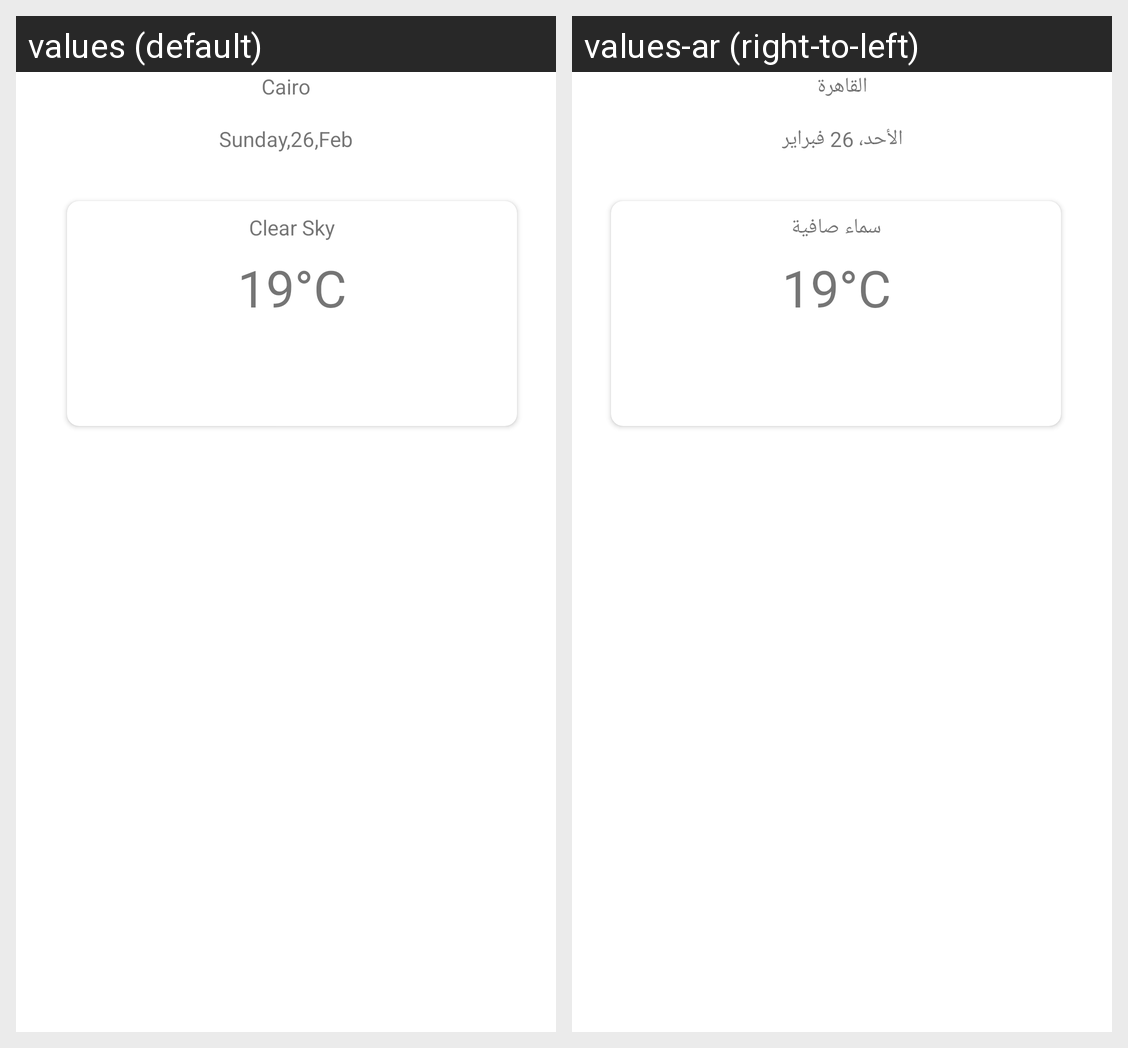

The Android screen above is rendered under two locales of the same app. Produce the string resources it draws, with the default and per-locale values.
Android screen res/layout/fragment_home.xml rendered under 2 locales, left to right: values (default), values-ar (right-to-left). Device: Nexus 5 (rendered at 1080×1920; each locale shown at half size, 540×960, under a caption strip naming it); theme Theme.WetherApp.
Strings drawn on this screen, with the default value and each locale's value (text and hints the layout hard-codes, and strings that could not be matched under every locale, appear in the picture but are not listed):

cityname
  values: Cairo
  values-ar: القاهرة

Date
  values: Sunday,26,Feb
  values-ar: الأحد، 26 فبراير

status
  values: Clear Sky
  values-ar: سماء صافية

Degree
  values: 19°C
  values-ar: 19°C
